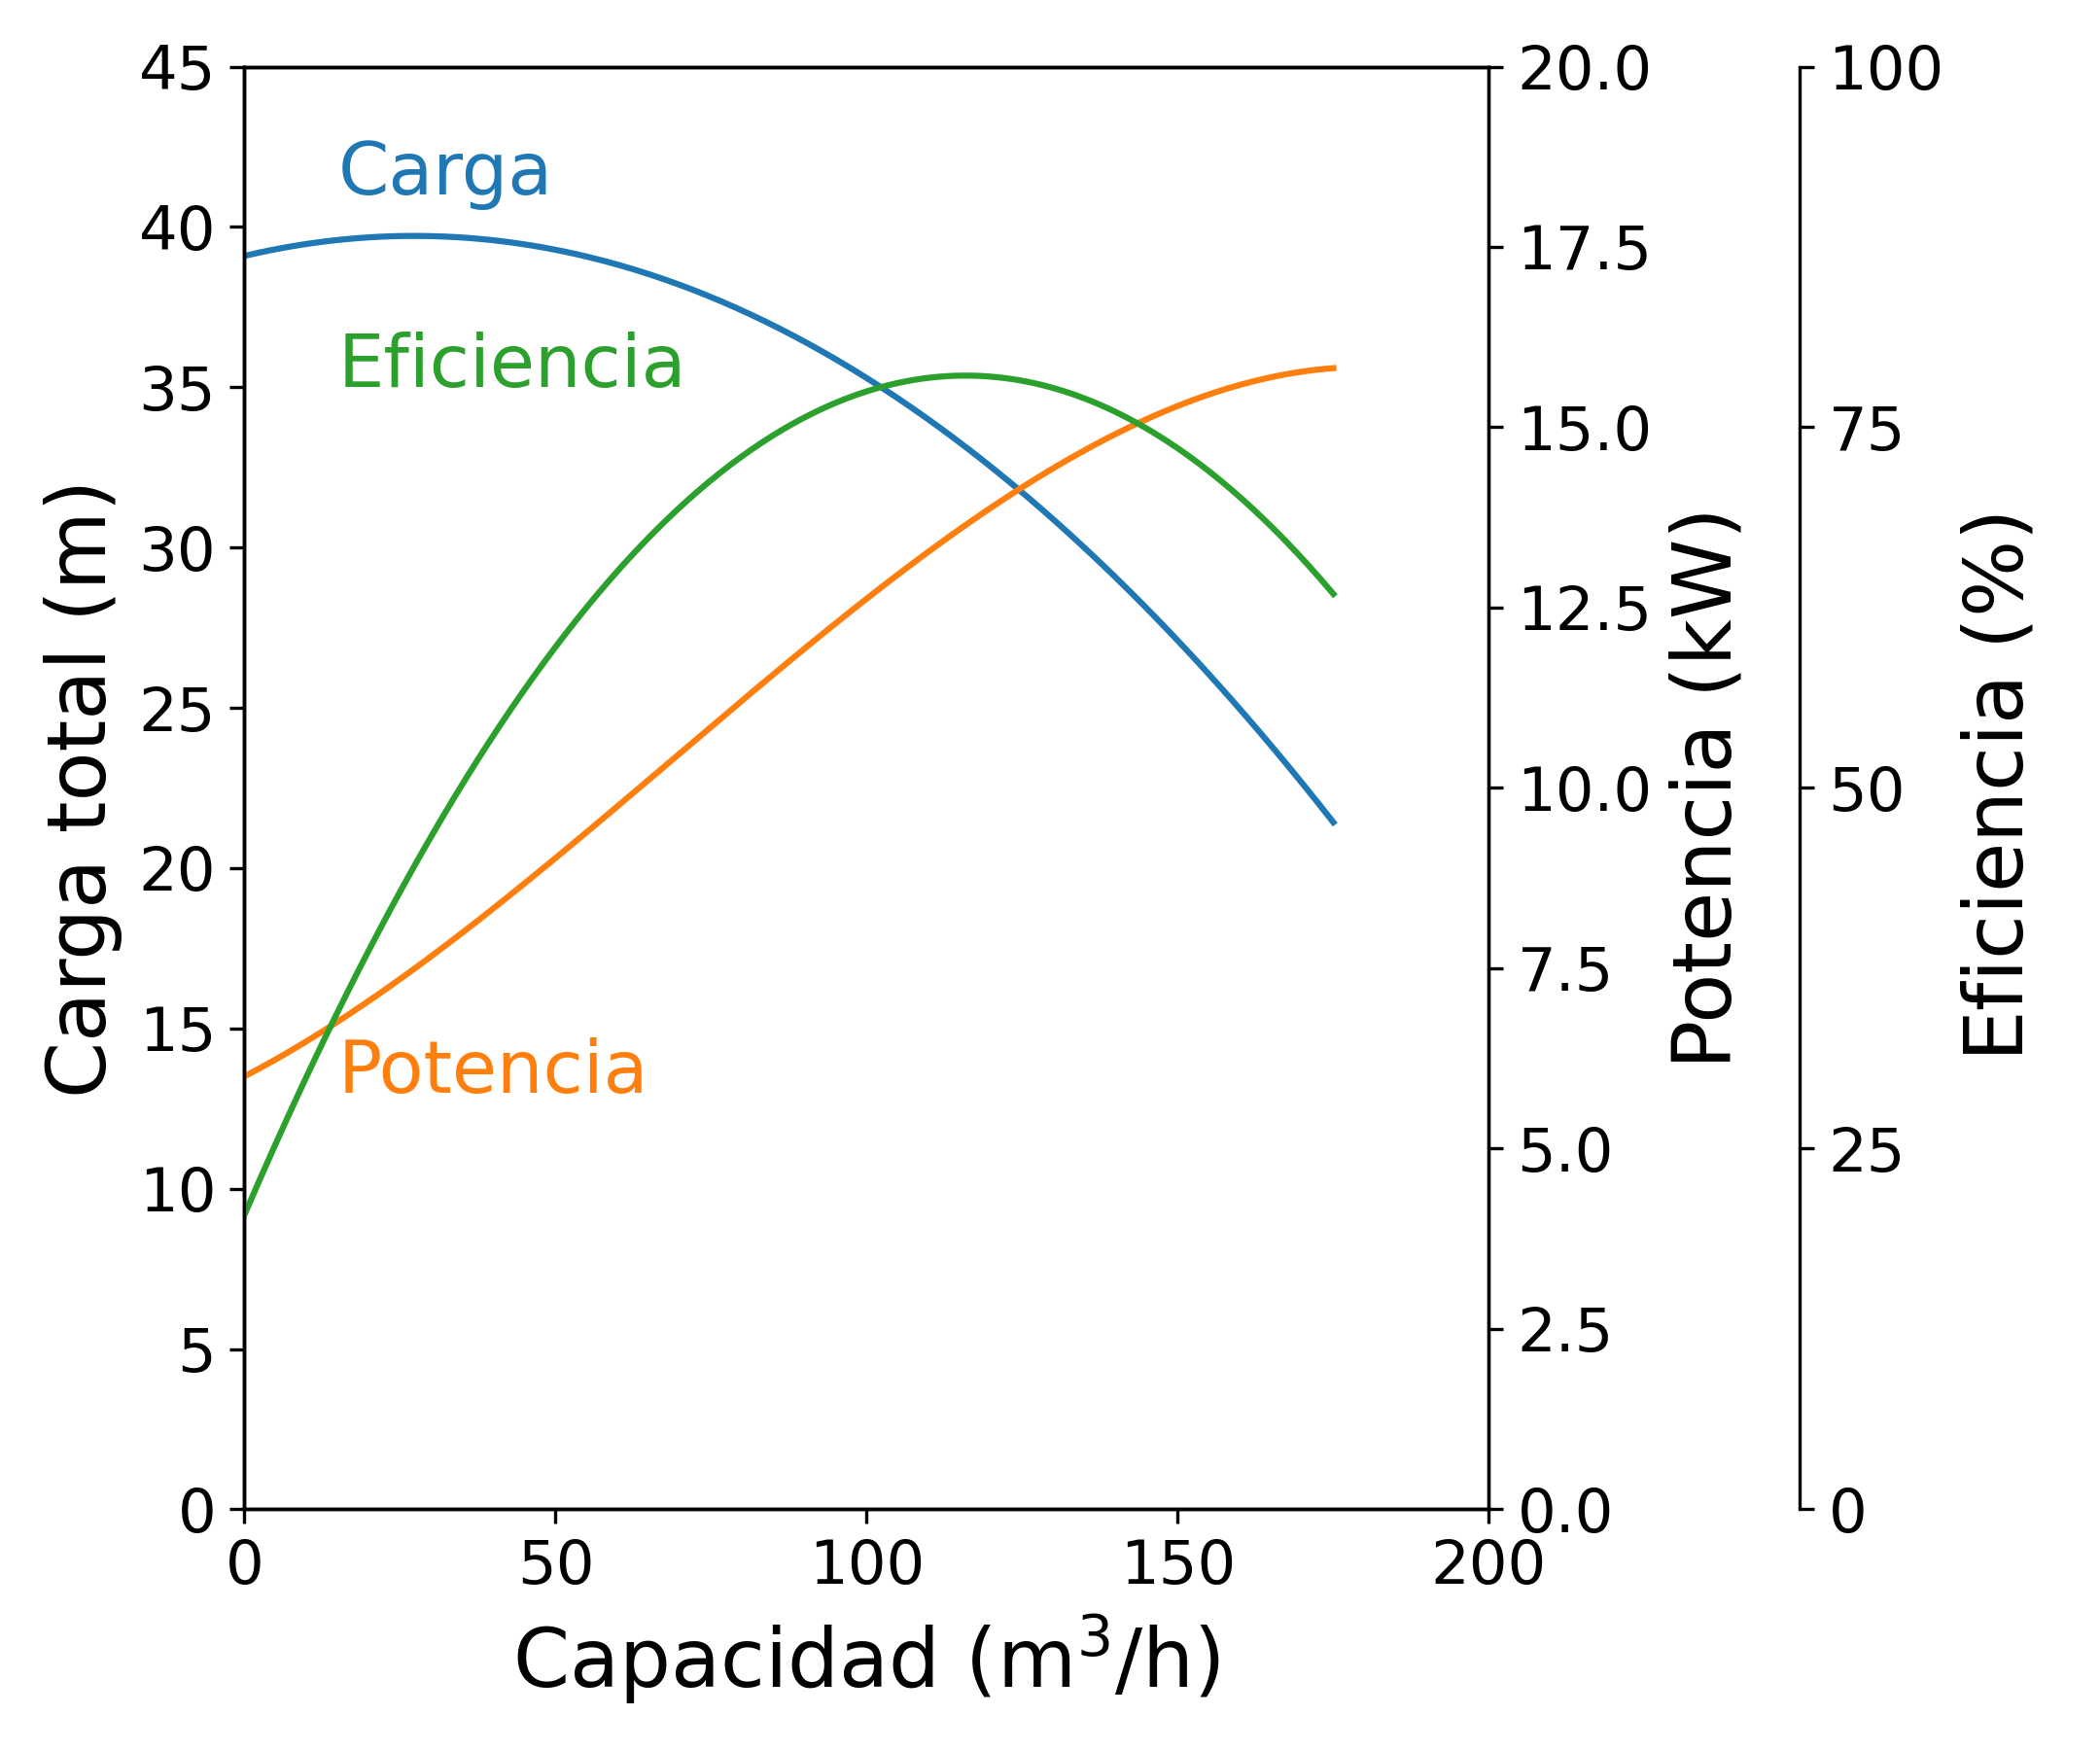

Python code for this plot:
import matplotlib.pyplot as plt
import numpy as np

datax=[0,25,50,75,100,125,150]
datay=[39,40,39,38,35,32,27]

dataxef=[36.4,49,58,70.4,76.5,84.4,93.6,114.8,124,141.4,149.2,155.6,160]
datayef=[50,60,65,70,72,74,76,78,78,76,74,72,70]

dataxpot=[0,25,50,75,100,125,150]
dataypot=[8,10,12,14.5,17,19,20.5]
dataypot=np.multiply(dataypot,0.7457)

fig=plt.figure(figsize=(7.2,6),dpi=300)
ax=fig.add_subplot(111)
fig.subplots_adjust(right=0.75)
z = np.polyfit(datax,datay,2)
p=np.poly1d(z)
xp=np.linspace(0,175,300)

zef = np.polyfit(dataxef,datayef,2)
pef=np.poly1d(zef)

zpot = np.polyfit(dataxpot,dataypot,3)
ppot = np.poly1d(zpot)

ax.plot(xp,p(xp),'C0')
#ax.plot(datax,datay)
ax.set_yticks(np.arange(0,50,5))
ax.set_xticks(np.arange(0,250,50))

ax.set_xlim(0,200)
ax.set_ylim(0,45)
ax.tick_params(axis='both',labelsize=15)

#############
ax2=ax.twinx()
ax2.set_ylabel('Potencia (kW)',fontsize=20)
ax2.set_ylim(0,20)
ax2.plot(xp,ppot(xp),'C1')
ax2.tick_params(axis='y',labelsize=15)

#############

ax3=ax.twinx()
ax3.set_ylabel('Eficiencia ($\%$)',fontsize=20)
ax3.spines["right"].set_position(("axes", 1.25))
#ax3.set_yticks([-200,2000])
ax3.set_yticks(np.linspace(0,100,5))
ax3.tick_params(axis='y',labelsize=15)
ax3.set_ylim(0,100)

ax3.plot(xp,pef(xp),'C2')
plt.yticks(fontsize=15)


#ax3.set_ylim(-50,20)



ax.text(15,41,'Carga',color='C0',fontsize=18)
ax.text(15,13,'Potencia',color='C1',fontsize=18)
ax.text(15,35,'Eficiencia',color='C2',fontsize=18)

ax.set_ylabel('Carga total (m)',fontsize=20)
ax.set_xlabel('Capacidad (m$^3$/h)',fontsize=20)
plt.tight_layout()
plt.savefig('curva_bomba.eps')
plt.savefig('curva_bomba.png')
#pltplt.show()
